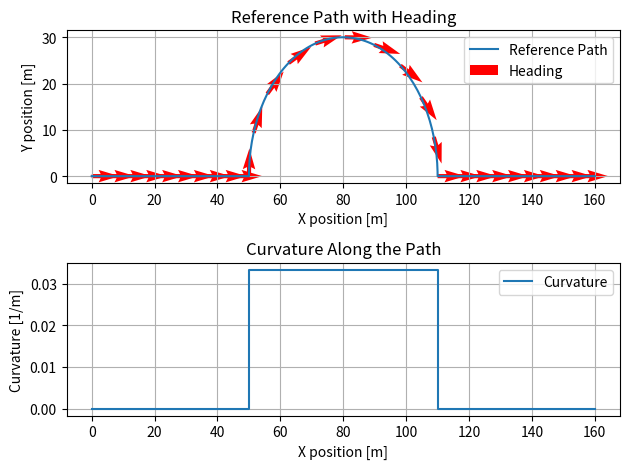

This figure's Python source:
import numpy as np
import matplotlib.pyplot as plt

# Define the path parameters
path_length = 100  # Total path length
curve_length = 50  # Length of the curved section of the path
radius = 30  # Radius of the curve for the circular section

# Generate the straight section
straight_x = np.linspace(0, path_length - curve_length, num=100)
straight_y = np.zeros_like(straight_x)
straight_kappa = np.zeros_like(straight_x)  # Curvature of a straight line is 0

# Generate the curved section
theta = np.linspace(0, np.pi, num=100)  # Half circle
curve_x = radius * (1 - np.cos(theta)) + straight_x[-1]
curve_y = radius * np.sin(theta)
curve_kappa = np.ones_like(theta) / radius  # Constant curvature for a circle

# Concatenate the sections to form the full path
path_x = np.concatenate([straight_x, curve_x, straight_x + curve_x[-1]])
path_y = np.concatenate([straight_y, curve_y, straight_y + curve_y[-1]])
path_kappa = np.concatenate([straight_kappa, curve_kappa, straight_kappa])

# Calculate the heading angle (psi) along the path
psi = np.arctan2(np.gradient(path_y), np.gradient(path_x))

# Plot the reference path with curvature
plt.figure()
plt.subplot(2, 1, 1)
plt.plot(path_x, path_y, label='Reference Path')
plt.quiver(path_x[::10],
           path_y[::10],
           np.cos(psi[::10]),
           np.sin(psi[::10]),
           scale=20,
           color='red',
           label='Heading')
plt.xlabel('X position [m]')
plt.ylabel('Y position [m]')
plt.title('Reference Path with Heading')
plt.legend()
plt.grid(True)

# Plot the curvature along the path
plt.subplot(2, 1, 2)
plt.plot(path_x, path_kappa, label='Curvature')
plt.xlabel('X position [m]')
plt.ylabel('Curvature [1/m]')
plt.title('Curvature Along the Path')
plt.legend()
plt.grid(True)

plt.tight_layout()
plt.show()
